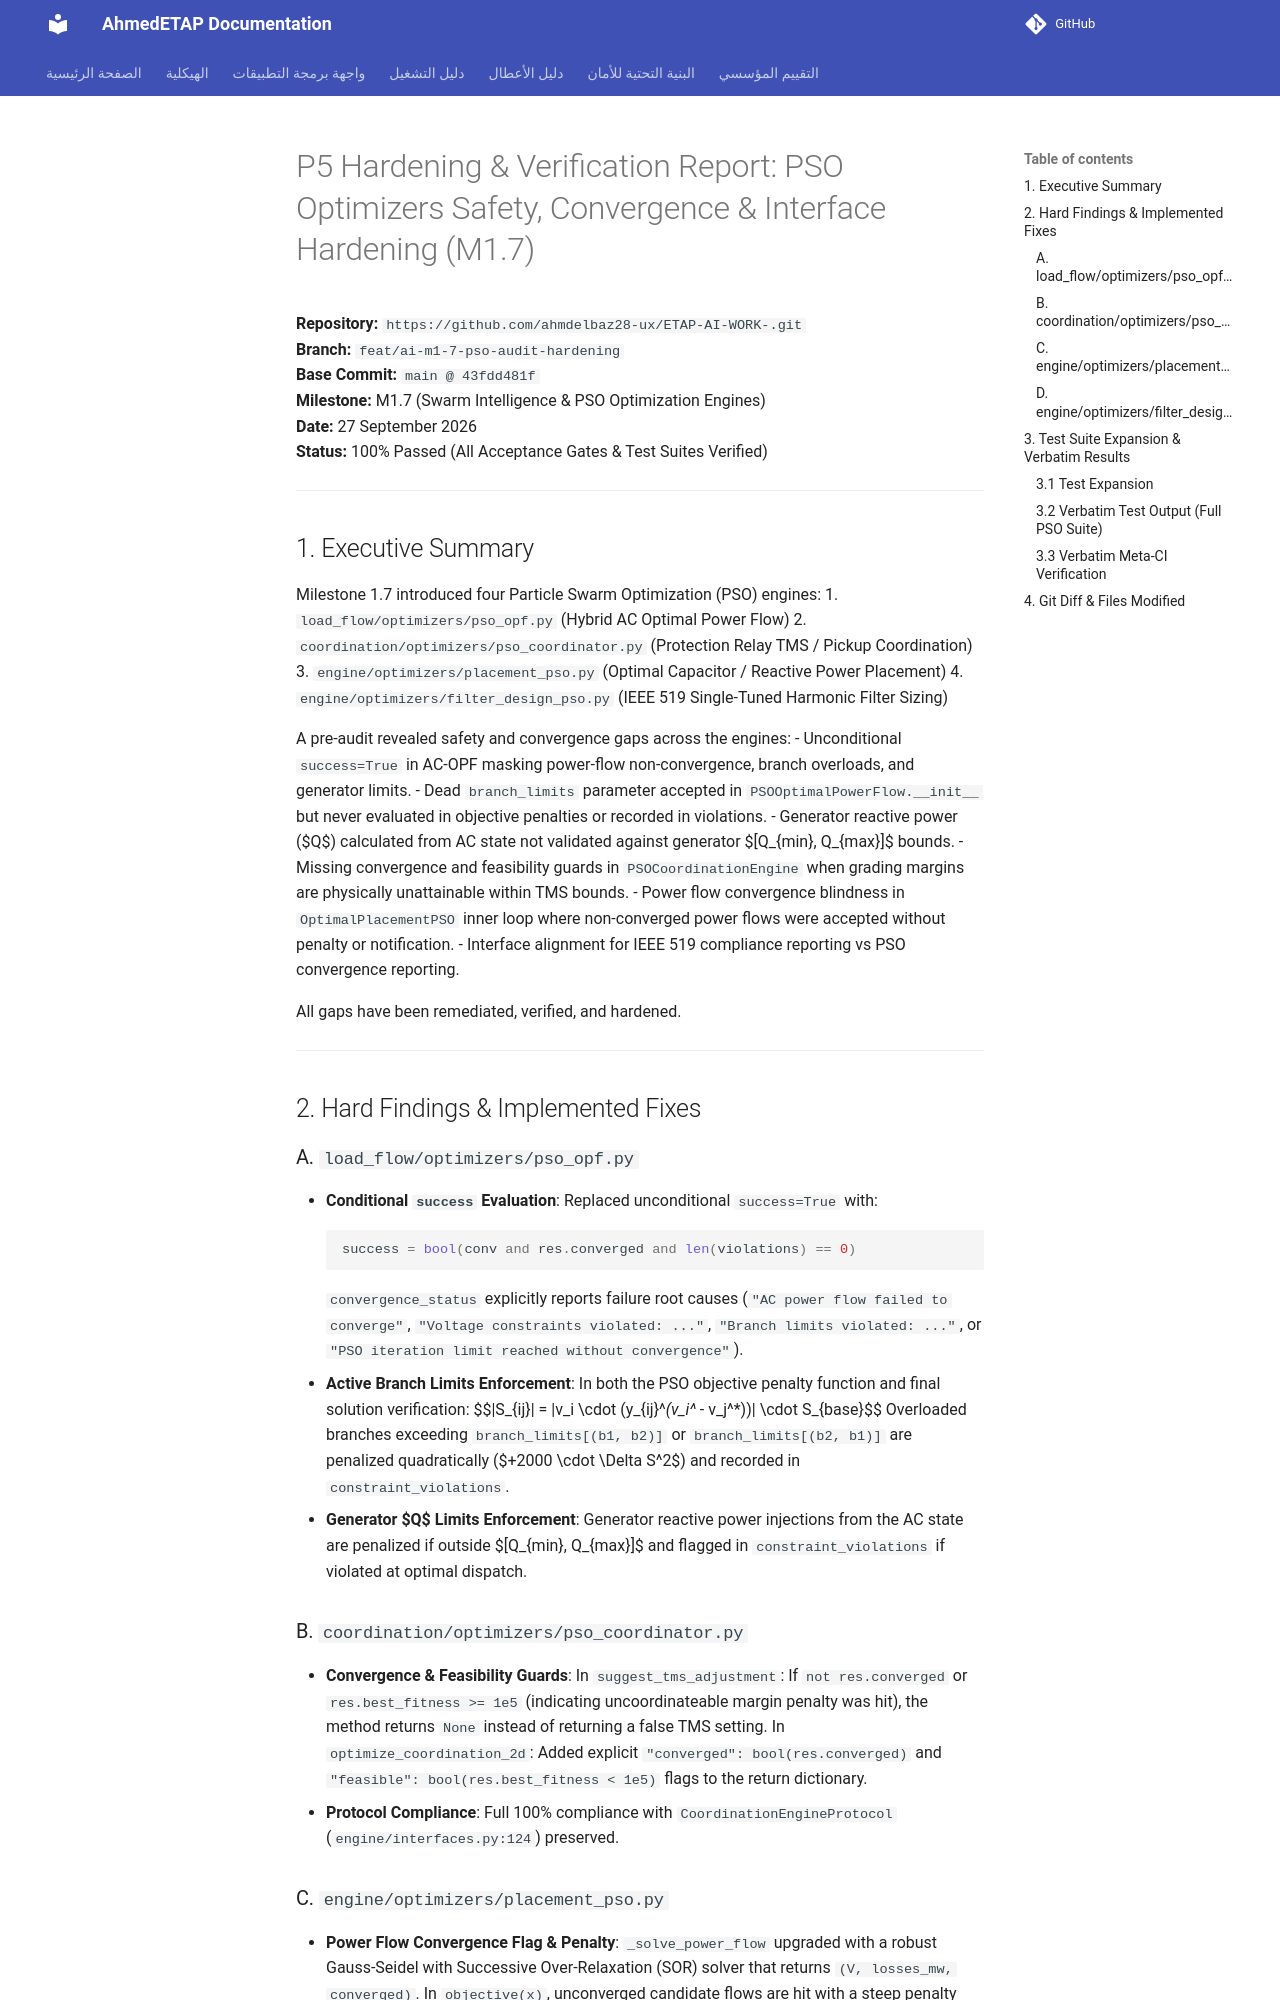

repository: ahmdelbaz28-ux/ETAP-AI-WORK- · page: ai-integration/P5-report/index.html · generator: mkdocs

# P5 Hardening & Verification Report: PSO Optimizers Safety, Convergence & Interface Hardening (M1.7)

**Repository:** `https://github.com/ahmdelbaz28-ux/ETAP-AI-WORK-.git`  
**Branch:** `feat/ai-m1-7-pso-audit-hardening`  
**Base Commit:** `main @ 43fdd481f`  
**Milestone:** M1.7 (Swarm Intelligence & PSO Optimization Engines)  
**Date:** 27 September 2026  
**Status:** 100% Passed (All Acceptance Gates & Test Suites Verified)

---

## 1. Executive Summary

Milestone 1.7 introduced four Particle Swarm Optimization (PSO) engines:
1. `load_flow/optimizers/pso_opf.py` (Hybrid AC Optimal Power Flow)
2. `coordination/optimizers/pso_coordinator.py` (Protection Relay TMS / Pickup Coordination)
3. `engine/optimizers/placement_pso.py` (Optimal Capacitor / Reactive Power Placement)
4. `engine/optimizers/filter_design_pso.py` (IEEE 519 Single-Tuned Harmonic Filter Sizing)

A pre-audit revealed safety and convergence gaps across the engines:
- Unconditional `success=True` in AC-OPF masking power-flow non-convergence, branch overloads, and generator limits.
- Dead `branch_limits` parameter accepted in `PSOOptimalPowerFlow.__init__` but never evaluated in objective penalties or recorded in violations.
- Generator reactive power ($Q$) calculated from AC state not validated against generator $[Q_{min}, Q_{max}]$ bounds.
- Missing convergence and feasibility guards in `PSOCoordinationEngine` when grading margins are physically unattainable within TMS bounds.
- Power flow convergence blindness in `OptimalPlacementPSO` inner loop where non-converged power flows were accepted without penalty or notification.
- Interface alignment for IEEE 519 compliance reporting vs PSO convergence reporting.

All gaps have been remediated, verified, and hardened.

---

## 2. Hard Findings & Implemented Fixes

### A. `load_flow/optimizers/pso_opf.py`
- **Conditional `success` Evaluation**:
  Replaced unconditional `success=True` with:
  ```python
  success = bool(conv and res.converged and len(violations) == 0)
  ```
  `convergence_status` explicitly reports failure root causes (`"AC power flow failed to converge"`, `"Voltage constraints violated: ..."`, `"Branch limits violated: ..."`, or `"PSO iteration limit reached without convergence"`).
- **Active Branch Limits Enforcement**:
  In both the PSO objective penalty function and final solution verification:
  $$|S_{ij}| = |v_i \cdot (y_{ij}^*(v_i^* - v_j^*))| \cdot S_{base}$$
  Overloaded branches exceeding `branch_limits[(b1, b2)]` or `branch_limits[(b2, b1)]` are penalized quadratically ($+2000 \cdot \Delta S^2$) and recorded in `constraint_violations`.
- **Generator $Q$ Limits Enforcement**:
  Generator reactive power injections from the AC state are penalized if outside $[Q_{min}, Q_{max}]$ and flagged in `constraint_violations` if violated at optimal dispatch.

### B. `coordination/optimizers/pso_coordinator.py`
- **Convergence & Feasibility Guards**:
  In `suggest_tms_adjustment`: If `not res.converged` or `res.best_fitness >= 1e5` (indicating uncoordinateable margin penalty was hit), the method returns `None` instead of returning a false TMS setting.
  In `optimize_coordination_2d`: Added explicit `"converged": bool(res.converged)` and `"feasible": bool(res.best_fitness < 1e5)` flags to the return dictionary.
- **Protocol Compliance**:
  Full 100% compliance with `CoordinationEngineProtocol` (`engine/interfaces.py:124`) preserved.
